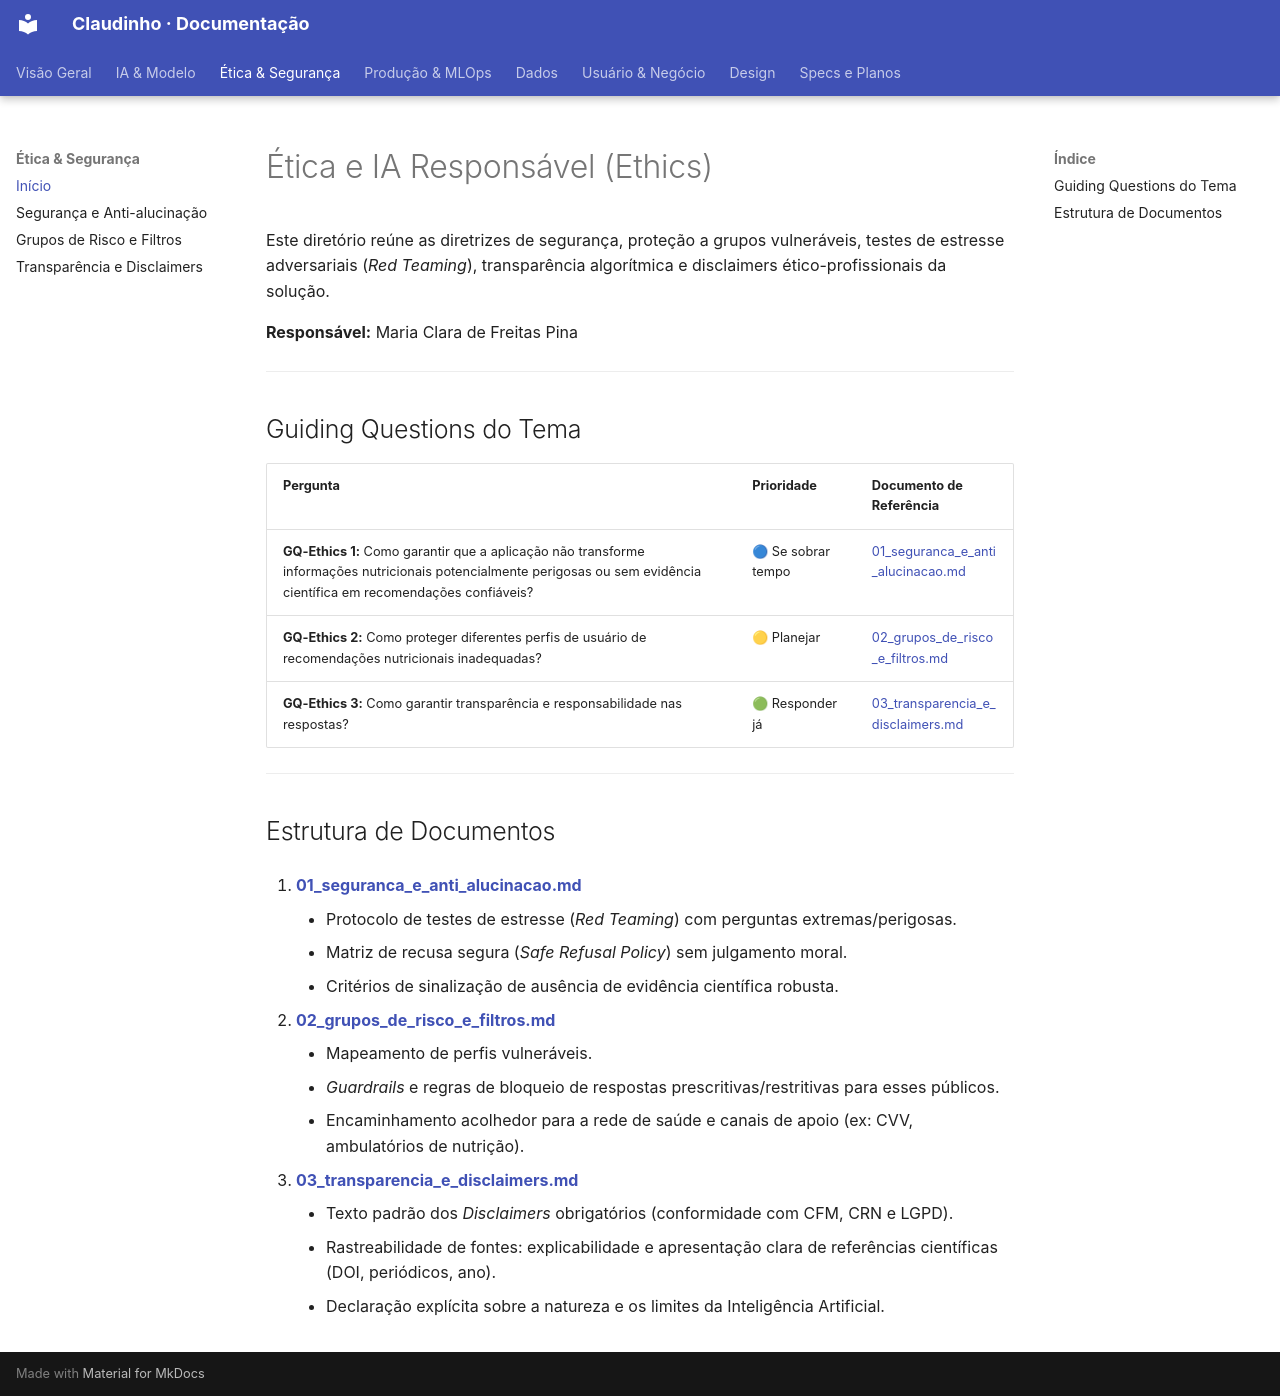

repository: unb-Sistemas-de-Machine-learning/challenge_1_claudinho · page: Ethics/index.html · generator: mkdocs

# Ética e IA Responsável (Ethics)

Este diretório reúne as diretrizes de segurança, proteção a grupos vulneráveis, testes de estresse adversariais (*Red Teaming*), transparência algorítmica e disclaimers ético-profissionais da solução.

**Responsável:** Maria Clara de Freitas Pina

---

## Guiding Questions do Tema

| Pergunta | Prioridade | Documento de Referência |
| :--- | :--- | :--- |
| **GQ-Ethics 1:** Como garantir que a aplicação não transforme informações nutricionais potencialmente perigosas ou sem evidência científica em recomendações confiáveis? | 🔵 Se sobrar tempo | [01_seguranca_e_anti_alucinacao.md](./01_seguranca_e_anti_alucinacao.md) |
| **GQ-Ethics 2:** Como proteger diferentes perfis de usuário de recomendações nutricionais inadequadas? | 🟡 Planejar | [02_grupos_de_risco_e_filtros.md](./02_grupos_de_risco_e_filtros.md) |
| **GQ-Ethics 3:** Como garantir transparência e responsabilidade nas respostas? | 🟢 Responder já | [03_transparencia_e_disclaimers.md](./03_transparencia_e_disclaimers.md) |

---

## Estrutura de Documentos

1. [**01_seguranca_e_anti_alucinacao.md**](./01_seguranca_e_anti_alucinacao.md)
    - Protocolo de testes de estresse (*Red Teaming*) com perguntas extremas/perigosas.
    - Matriz de recusa segura (*Safe Refusal Policy*) sem julgamento moral.
    - Critérios de sinalização de ausência de evidência científica robusta.

2. [**02_grupos_de_risco_e_filtros.md**](./02_grupos_de_risco_e_filtros.md)
    - Mapeamento de perfis vulneráveis.
    - *Guardrails* e regras de bloqueio de respostas prescritivas/restritivas para esses públicos.
    - Encaminhamento acolhedor para a rede de saúde e canais de apoio (ex: CVV, ambulatórios de nutrição).

3. [**03_transparencia_e_disclaimers.md**](./03_transparencia_e_disclaimers.md)
    - Texto padrão dos *Disclaimers* obrigatórios (conformidade com CFM, CRN e LGPD).
    - Rastreabilidade de fontes: explicabilidade e apresentação clara de referências científicas (DOI, periódicos, ano).
    - Declaração explícita sobre a natureza e os limites da Inteligência Artificial.
